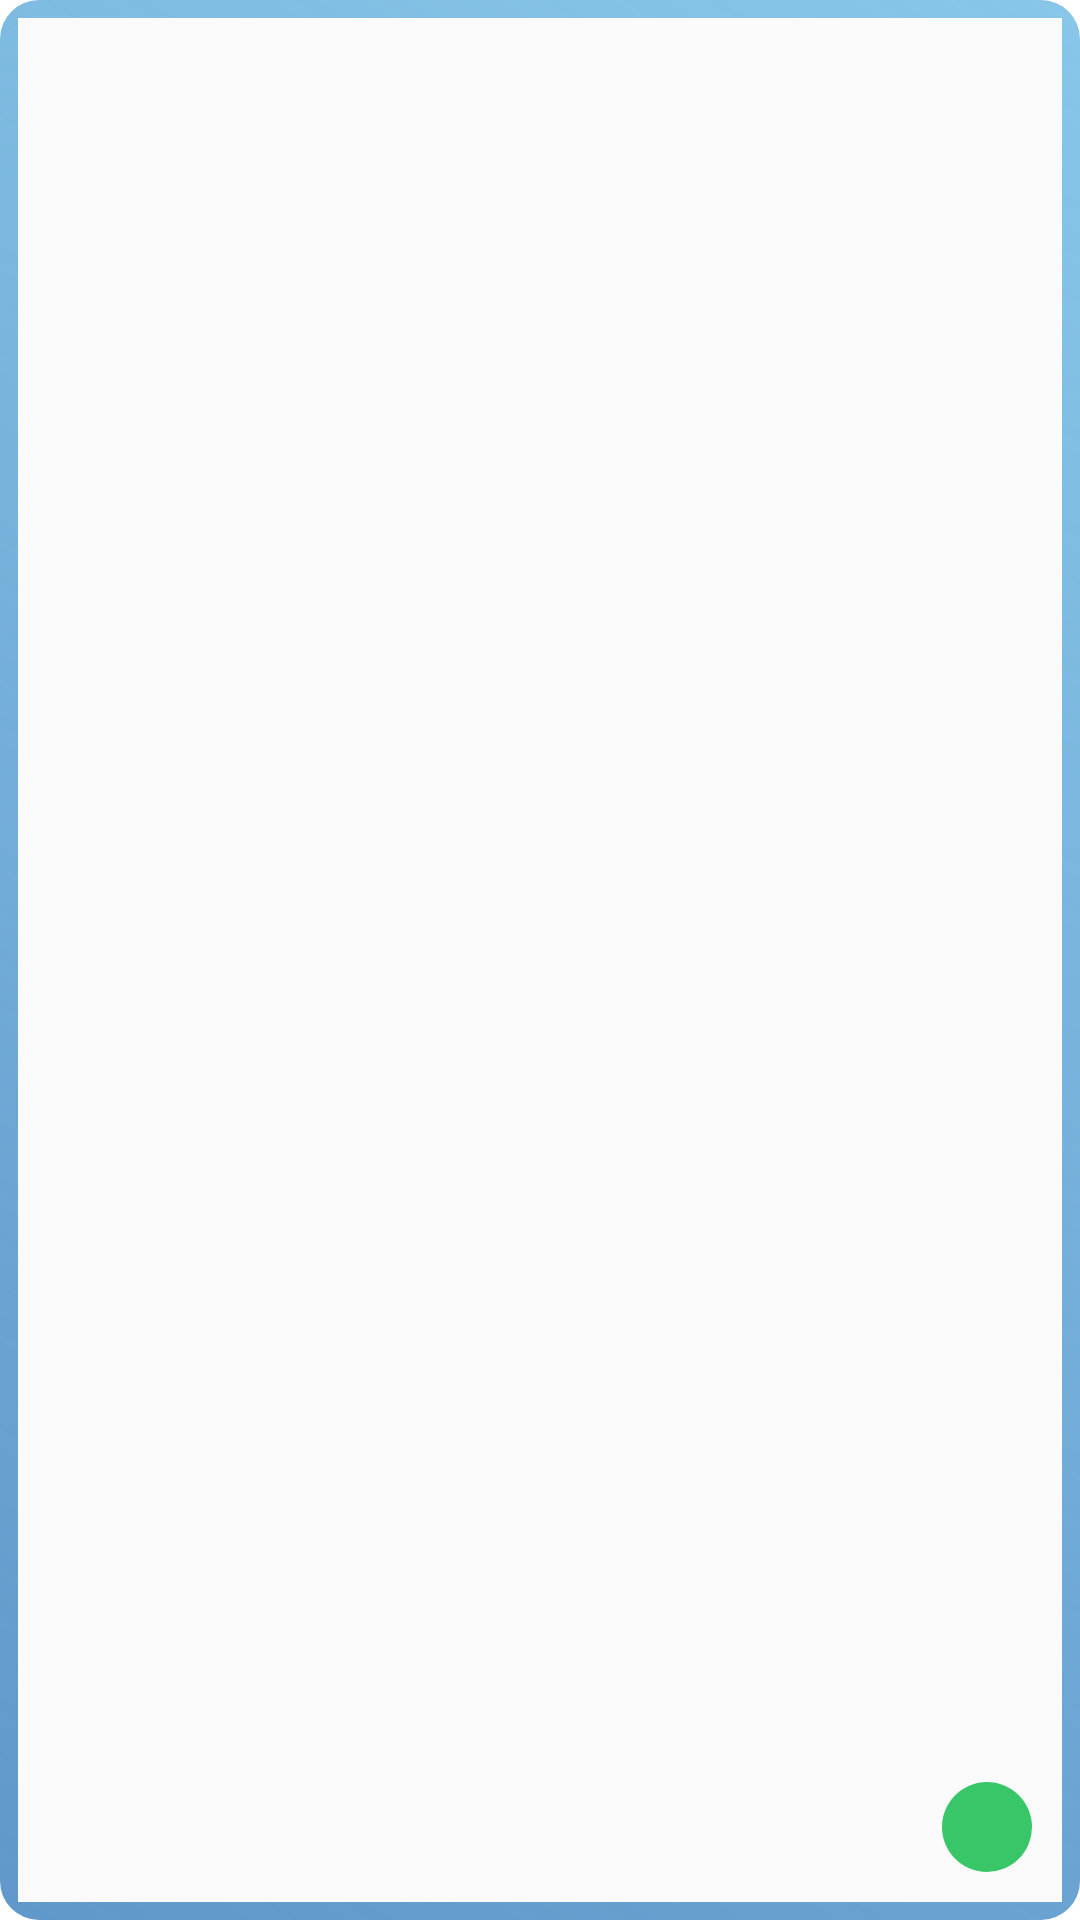

Reconstruct the res/layout file that produces this screen, plus the resources it refers to.
<!-- AndroidManifest.xml: application theme Theme.TesoemCheckPoint_ISC -->
<!-- res/layout/alumno_item.xml -->
<?xml version="1.0" encoding="utf-8"?>
<androidx.constraintlayout.widget.ConstraintLayout
    xmlns:android="http://schemas.android.com/apk/res/android"
    xmlns:app="http://schemas.android.com/apk/res-auto"
    xmlns:tools="http://schemas.android.com/tools"
    android:layout_width="match_parent"
    android:layout_height="wrap_content"
    android:layout_margin="16dp"
    android:padding="16dp"
    android:background="@drawable/alumno_background"
    android:clickable="true">

    <ImageView
        android:id="@+id/alumno_image"
        android:background="@drawable/baseline_person_24"
        android:layout_width="80dp"
        android:layout_height="80dp"
        android:layout_marginStart="4dp"
        android:scaleType="centerCrop"
        app:layout_constraintBottom_toBottomOf="parent"
        app:layout_constraintStart_toStartOf="parent"
        app:layout_constraintTop_toTopOf="parent"
        app:layout_constraintVertical_bias="0.218" />

    <TextView
        android:id="@+id/alumno_name"
        android:layout_width="155dp"
        android:layout_height="42dp"
        android:layout_marginStart="16dp"
        android:fontFamily="@font/ubuntu"
        android:textAlignment="textStart"
        android:textSize="18sp"
        app:layout_constraintBottom_toBottomOf="parent"
        app:layout_constraintEnd_toStartOf="@+id/asistencia_count"
        app:layout_constraintStart_toEndOf="@+id/alumno_image"
        app:layout_constraintTop_toTopOf="parent"
        app:layout_constraintVertical_bias="0.085" />

    <TextView
        android:id="@+id/asistencia_count"
        android:layout_width="53dp"
        android:layout_height="44dp"
        android:layout_marginStart="24dp"
        android:textSize="14sp"
        app:layout_constraintBottom_toBottomOf="parent"
        app:layout_constraintEnd_toEndOf="parent"
        app:layout_constraintStart_toEndOf="@+id/alumno_name"
        app:layout_constraintTop_toTopOf="parent"
        app:layout_constraintVertical_bias="0.207" />

</androidx.constraintlayout.widget.ConstraintLayout>
<!-- resources referenced by this layout -->
<resources>
  <!-- drawable alumno_background (drawable) -->
  <?xml version="1.0" encoding="utf-8"?>
  <layer-list xmlns:android="http://schemas.android.com/apk/res/android">
      <item android:id="@android:id/mask">
          <shape android:shape="rectangle"
              android:thickness="0dp">
              <gradient
                  android:angle="45"
                  android:startColor="#B21D6BB4"
                  android:endColor="#E87CC1E6" />
              <corners android:radius="13dp" />
              <padding
                  android:left="6dp"
                  android:top="6dp"
                  android:right="6dp"
                  android:bottom="6dp" />
              <elevation
                  android:elevation="4dp" />
          </shape>
      </item>
  
  
  
      <item android:id="@android:id/background">
          <ripple android:color="?android:attr/colorControlHighlight">
              <item android:drawable="@color/TesoBlanco" />
          </ripple>
      </item>
      
      <item
          android:gravity="bottom|end"
          android:bottom="10dp"
          android:right="10dp">
          <shape android:shape="oval">
              <size
                  android:width="30dp"
                  android:height="30dp"/>
              <solid android:color="@color/TesoVerde2"/> 
          </shape>
      </item>
  </layer-list>
  <style name="Theme.TesoemCheckPoint_ISC" parent="Theme.MaterialComponents.DayNight.NoActionBar">
          
          <item name="colorPrimary">@color/TesoVerde</item>
          <item name="colorPrimaryVariant">@color/TesoVerdeClaro</item>
          <item name="colorOnPrimary">@color/TesoBlanco</item>
          
          <item name="colorSecondary">@color/TesoAzul</item>
          <item name="colorSecondaryVariant">@color/black</item>
          <item name="colorOnSecondary">@color/black</item>
          <item name="colorOnBackground">@color/TesoBlanco</item>
          
          <item name="android:statusBarColor">?attr/colorPrimaryVariant</item>
          
      </style>
  <color name="TesoBlanco">#FAFAFA</color>
  <color name="TesoVerde2">#39C668</color>
  <color name="TesoVerde">#34842E</color>
  <color name="TesoVerdeClaro">#C6F36D</color>
  <color name="TesoAzul">#1D6BB4</color>
  <color name="black">#FF000000</color>
</resources>
